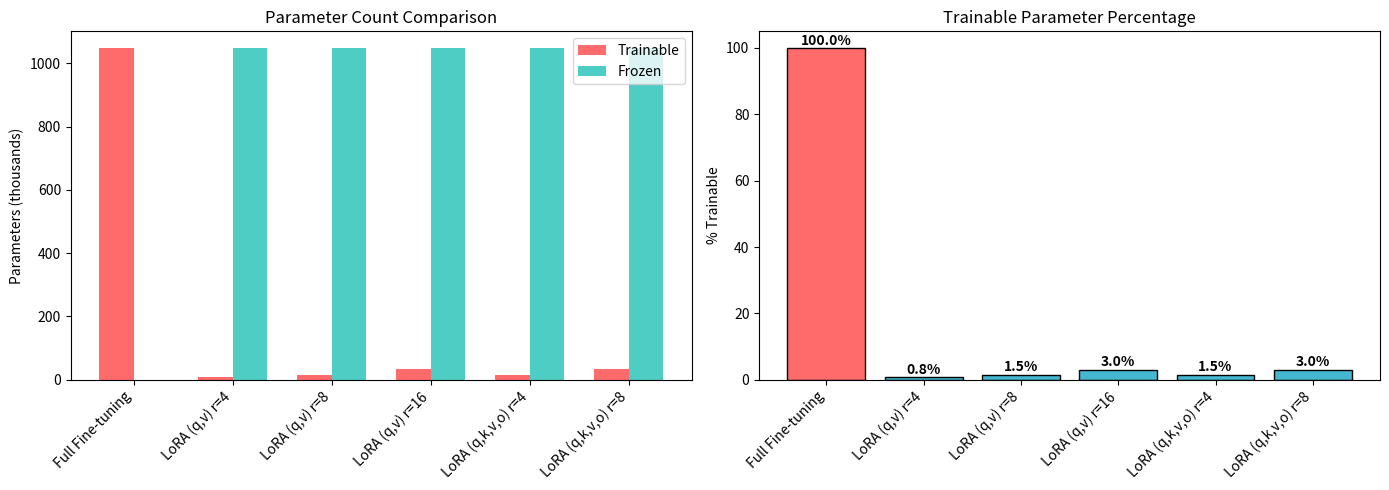

Here is the Python script that generated this plot: (Note: this script raises an exception after producing the figure.)
import numpy as np
import matplotlib.pyplot as plt
from typing import Optional, Tuple

class LoRALayer:
    """LoRA: Low-Rank Adaptation layer"""
    
    def __init__(self, in_features: int, out_features: int, rank: int = 4, alpha: float = 1.0):
        """
        Args:
            in_features: Input dimension
            out_features: Output dimension
            rank: Low-rank dimension (r)
            alpha: Scaling factor (typically alpha = 2*rank)
        """
        self.in_features = in_features
        self.out_features = out_features
        self.rank = rank
        self.alpha = alpha
        self.scaling = alpha / rank
        
        # Frozen pre-trained weights (not updated)
        self.W = np.random.randn(out_features, in_features) * 0.02
        
        # Trainable low-rank matrices
        # B initialized to zero (so ΔW starts at 0)
        self.B = np.zeros((out_features, rank))
        # A initialized with small random values
        self.A = np.random.randn(rank, in_features) * 0.01
        
        # Gradients
        self.dB = np.zeros_like(self.B)
        self.dA = np.zeros_like(self.A)
    
    def forward(self, x: np.ndarray) -> np.ndarray:
        """
        Forward: h = x @ W^T + (x @ A^T @ B^T) * scaling
        """
        self.x = x  # Store for backward
        
        # Base model output (frozen)
        base_out = x @ self.W.T
        
        # LoRA adaptation
        lora_out = (x @ self.A.T @ self.B.T) * self.scaling
        
        return base_out + lora_out
    
    def backward(self, dout: np.ndarray) -> np.ndarray:
        """
        Backward pass for LoRA parameters
        """
        # Gradient w.r.t. B
        # dout shape: (batch, out_features)
        # x @ A.T shape: (batch, rank)
        self.dB = (dout.T @ (self.x @ self.A.T)) * self.scaling / self.x.shape[0]
        
        # Gradient w.r.t. A
        # B.T @ dout.T shape: (rank, batch)
        # self.x shape: (batch, in_features)
        self.dA = ((self.B.T @ dout.T) @ self.x) * self.scaling / self.x.shape[0]
        
        # Gradient w.r.t. input
        dx = dout @ self.W
        dx += (dout @ self.B @ self.A) * self.scaling
        
        return dx
    
    def parameters(self) -> dict:
        """Return trainable parameters"""
        return {'B': self.B, 'A': self.A}
    
    def num_trainable_params(self) -> int:
        """Count trainable parameters"""
        return self.B.size + self.A.size
    
    def num_frozen_params(self) -> int:
        """Count frozen parameters"""
        return self.W.size

# Test LoRA layer
lora = LoRALayer(in_features=512, out_features=512, rank=8, alpha=16)

print(f"LoRA Config: rank={lora.rank}, alpha={lora.alpha}, scaling={lora.scaling:.4f}")
print(f"Trainable params: {lora.num_trainable_params():,}")
print(f"Frozen params: {lora.num_frozen_params():,}")
print(f"Reduction: {lora.num_frozen_params() / lora.num_trainable_params():.1f}x fewer params")

# Forward test
x = np.random.randn(4, 512)
out = lora.forward(x)
print(f"\nInput shape: {x.shape}, Output shape: {out.shape}")

class LoRAAttention:
    """Multi-head attention with LoRA on all projections"""
    
    def __init__(self, d_model: int, n_heads: int, rank: int = 4, alpha: float = 1.0,
                 lora_targets: list = ['q', 'v']):
        """
        Args:
            lora_targets: Which projections to apply LoRA to
                         Common: ['q', 'v'] or ['q', 'k', 'v', 'o']
        """
        assert d_model % n_heads == 0
        self.d_model = d_model
        self.n_heads = n_heads
        self.head_dim = d_model // n_heads
        self.lora_targets = lora_targets
        
        # Create projections (with or without LoRA)
        self.q_proj = LoRALayer(d_model, d_model, rank, alpha) if 'q' in lora_targets else None
        self.k_proj = LoRALayer(d_model, d_model, rank, alpha) if 'k' in lora_targets else None
        self.v_proj = LoRALayer(d_model, d_model, rank, alpha) if 'v' in lora_targets else None
        self.o_proj = LoRALayer(d_model, d_model, rank, alpha) if 'o' in lora_targets else None
        
        # Frozen projections for non-LoRA targets
        if self.q_proj is None:
            self.W_q = np.random.randn(d_model, d_model) * 0.02
        if self.k_proj is None:
            self.W_k = np.random.randn(d_model, d_model) * 0.02
        if self.v_proj is None:
            self.W_v = np.random.randn(d_model, d_model) * 0.02
        if self.o_proj is None:
            self.W_o = np.random.randn(d_model, d_model) * 0.02
        
        # Causal mask
        self.mask = np.tril(np.ones((100, 100)))  # Max seq len
    
    def forward(self, x: np.ndarray) -> np.ndarray:
        B, T, C = x.shape
        
        # Q, K, V projections
        q = self.q_proj.forward(x) if self.q_proj else x @ self.W_q.T
        k = self.k_proj.forward(x) if self.k_proj else x @ self.W_k.T
        v = self.v_proj.forward(x) if self.v_proj else x @ self.W_v.T
        
        # Reshape for multi-head
        q = q.reshape(B, T, self.n_heads, self.head_dim).transpose(0, 2, 1, 3)
        k = k.reshape(B, T, self.n_heads, self.head_dim).transpose(0, 2, 1, 3)
        v = v.reshape(B, T, self.n_heads, self.head_dim).transpose(0, 2, 1, 3)
        
        # Attention
        scores = (q @ k.transpose(0, 1, 3, 2)) / np.sqrt(self.head_dim)
        scores = np.where(self.mask[:T, :T] == 1, scores, -1e9)
        
        attn = np.exp(scores - np.max(scores, axis=-1, keepdims=True))
        attn = attn / np.sum(attn, axis=-1, keepdims=True)
        
        out = attn @ v
        out = out.transpose(0, 2, 1, 3).reshape(B, T, C)
        
        # Output projection
        out = self.o_proj.forward(out) if self.o_proj else out @ self.W_o.T
        
        return out
    
    def count_params(self) -> Tuple[int, int]:
        """Return (trainable, frozen) parameter counts"""
        trainable = 0
        frozen = 0
        
        for proj in [self.q_proj, self.k_proj, self.v_proj, self.o_proj]:
            if proj:
                trainable += proj.num_trainable_params()
                frozen += proj.num_frozen_params()
            else:
                frozen += self.d_model * self.d_model
        
        return trainable, frozen

# Test LoRA attention
lora_attn = LoRAAttention(d_model=256, n_heads=4, rank=8, alpha=16, lora_targets=['q', 'v'])
trainable, frozen = lora_attn.count_params()

print(f"LoRA Attention (q, v only):")
print(f"  Trainable: {trainable:,} params")
print(f"  Frozen: {frozen:,} params")
print(f"  Total: {trainable + frozen:,} params")
print(f"  Trainable %: {100*trainable/(trainable+frozen):.2f}%")

x = np.random.randn(2, 32, 256)
out = lora_attn.forward(x)
print(f"\nInput: {x.shape}, Output: {out.shape}")

# Compare different LoRA configurations
configs = [
    {'name': 'Full Fine-tuning', 'targets': [], 'rank': 0},
    {'name': 'LoRA (q,v) r=4', 'targets': ['q', 'v'], 'rank': 4},
    {'name': 'LoRA (q,v) r=8', 'targets': ['q', 'v'], 'rank': 8},
    {'name': 'LoRA (q,v) r=16', 'targets': ['q', 'v'], 'rank': 16},
    {'name': 'LoRA (q,k,v,o) r=4', 'targets': ['q', 'k', 'v', 'o'], 'rank': 4},
    {'name': 'LoRA (q,k,v,o) r=8', 'targets': ['q', 'k', 'v', 'o'], 'rank': 8},
]

d_model = 512
n_heads = 8

results = []
for cfg in configs:
    if cfg['rank'] == 0:
        # Full fine-tuning: all params trainable
        total = 4 * d_model * d_model  # q, k, v, o
        trainable = total
        frozen = 0
    else:
        attn = LoRAAttention(d_model, n_heads, rank=cfg['rank'], alpha=cfg['rank']*2,
                            lora_targets=cfg['targets'])
        trainable, frozen = attn.count_params()
        total = trainable + frozen
    
    results.append({
        'name': cfg['name'],
        'trainable': trainable,
        'frozen': frozen,
        'total': total,
        'pct': 100 * trainable / total
    })

# Visualization
fig, axes = plt.subplots(1, 2, figsize=(14, 5))

names = [r['name'] for r in results]
trainable = [r['trainable'] / 1000 for r in results]  # In thousands
frozen = [r['frozen'] / 1000 for r in results]

x = np.arange(len(names))
width = 0.35

axes[0].bar(x - width/2, trainable, width, label='Trainable', color='#FF6B6B')
axes[0].bar(x + width/2, frozen, width, label='Frozen', color='#4ECDC4')
axes[0].set_ylabel('Parameters (thousands)')
axes[0].set_title('Parameter Count Comparison')
axes[0].set_xticks(x)
axes[0].set_xticklabels(names, rotation=45, ha='right')
axes[0].legend()

# Percentage trainable
pct = [r['pct'] for r in results]
colors = ['#FF6B6B' if p == 100 else '#45B7D1' for p in pct]
axes[1].bar(names, pct, color=colors, edgecolor='black')
axes[1].set_ylabel('% Trainable')
axes[1].set_title('Trainable Parameter Percentage')
axes[1].set_xticklabels(names, rotation=45, ha='right')

for i, p in enumerate(pct):
    axes[1].text(i, p + 1, f'{p:.1f}%', ha='center', fontweight='bold')

plt.tight_layout()
plt.show()

# Simulate fine-tuning task: sentiment classification
# We'll create a simple binary classification head on top of LoRA-adapted features

class SimpleClassifier:
    """Classifier with LoRA-adapted transformer"""
    
    def __init__(self, d_model=128, seq_len=16, rank=4):
        self.attn = LoRAAttention(d_model, n_heads=4, rank=rank, alpha=rank*2,
                                 lora_targets=['q', 'v'])
        self.classifier_W = np.random.randn(1, d_model) * 0.02
        self.classifier_b = np.zeros(1)
    
    def forward(self, x):
        # Transformer encoding
        h = self.attn.forward(x)
        # Pool (mean over sequence)
        pooled = np.mean(h, axis=1)
        # Classifier
        logits = pooled @ self.classifier_W.T + self.classifier_b
        return 1 / (1 + np.exp(-logits))  # Sigmoid

# Generate synthetic data
np.random.seed(42)
n_samples = 1000
d_model = 128
seq_len = 16

# Positive class: higher mean values
X_pos = np.random.randn(n_samples // 2, seq_len, d_model) + 0.5
X_neg = np.random.randn(n_samples // 2, seq_len, d_model) - 0.5
X = np.concatenate([X_pos, X_neg], axis=0)
y = np.concatenate([np.ones(n_samples // 2), np.zeros(n_samples // 2)]).reshape(-1, 1)

# Shuffle
perm = np.random.permutation(n_samples)
X, y = X[perm], y[perm]

# Split
split = int(0.8 * n_samples)
X_train, X_val = X[:split], X[split:]
y_train, y_val = y[:split], y[split:]

print(f"Train: {X_train.shape}, Val: {X_val.shape}")
print(f"Positive ratio: {y.mean():.2f}")

# Training with LoRA
model = SimpleClassifier(d_model=128, seq_len=16, rank=8)

lr = 0.01
epochs = 50
batch_size = 32

train_losses = []
val_accs = []

for epoch in range(epochs):
    # Mini-batch training
    epoch_loss = 0
    for i in range(0, len(X_train), batch_size):
        xb = X_train[i:i+batch_size]
        yb = y_train[i:i+batch_size]
        
        # Forward
        pred = model.forward(xb)
        
        # BCE loss
        loss = -np.mean(yb * np.log(pred + 1e-8) + (1-yb) * np.log(1-pred + 1e-8))
        epoch_loss += loss
        
        # Simple gradient update (simplified)
        grad = pred - yb
        model.classifier_W -= lr * np.mean(grad * np.mean(xb, axis=1, keepdims=True).transpose(0, 2, 1), axis=0).T
    
    train_losses.append(epoch_loss / (len(X_train) // batch_size))
    
    # Validation accuracy
    val_pred = model.forward(X_val)
    val_acc = np.mean((val_pred > 0.5) == y_val)
    val_accs.append(val_acc)
    
    if epoch % 10 == 0:
        print(f"Epoch {epoch:2d} | Loss: {train_losses[-1]:.4f} | Val Acc: {val_acc:.4f}")

print(f"\nFinal Val Accuracy: {val_accs[-1]:.4f}")

# Plot training
fig, axes = plt.subplots(1, 2, figsize=(12, 4))

axes[0].plot(train_losses, color='#FF6B6B', linewidth=2)
axes[0].set_xlabel('Epoch')
axes[0].set_ylabel('Loss')
axes[0].set_title('Training Loss')
axes[0].grid(alpha=0.3)

axes[1].plot(val_accs, color='#4ECDC4', linewidth=2, marker='o')
axes[1].set_xlabel('Epoch')
axes[1].set_ylabel('Accuracy')
axes[1].set_title('Validation Accuracy')
axes[1].axhline(0.5, color='red', linestyle='--', alpha=0.5, label='Random')
axes[1].legend()
axes[1].grid(alpha=0.3)

plt.tight_layout()
plt.show()
